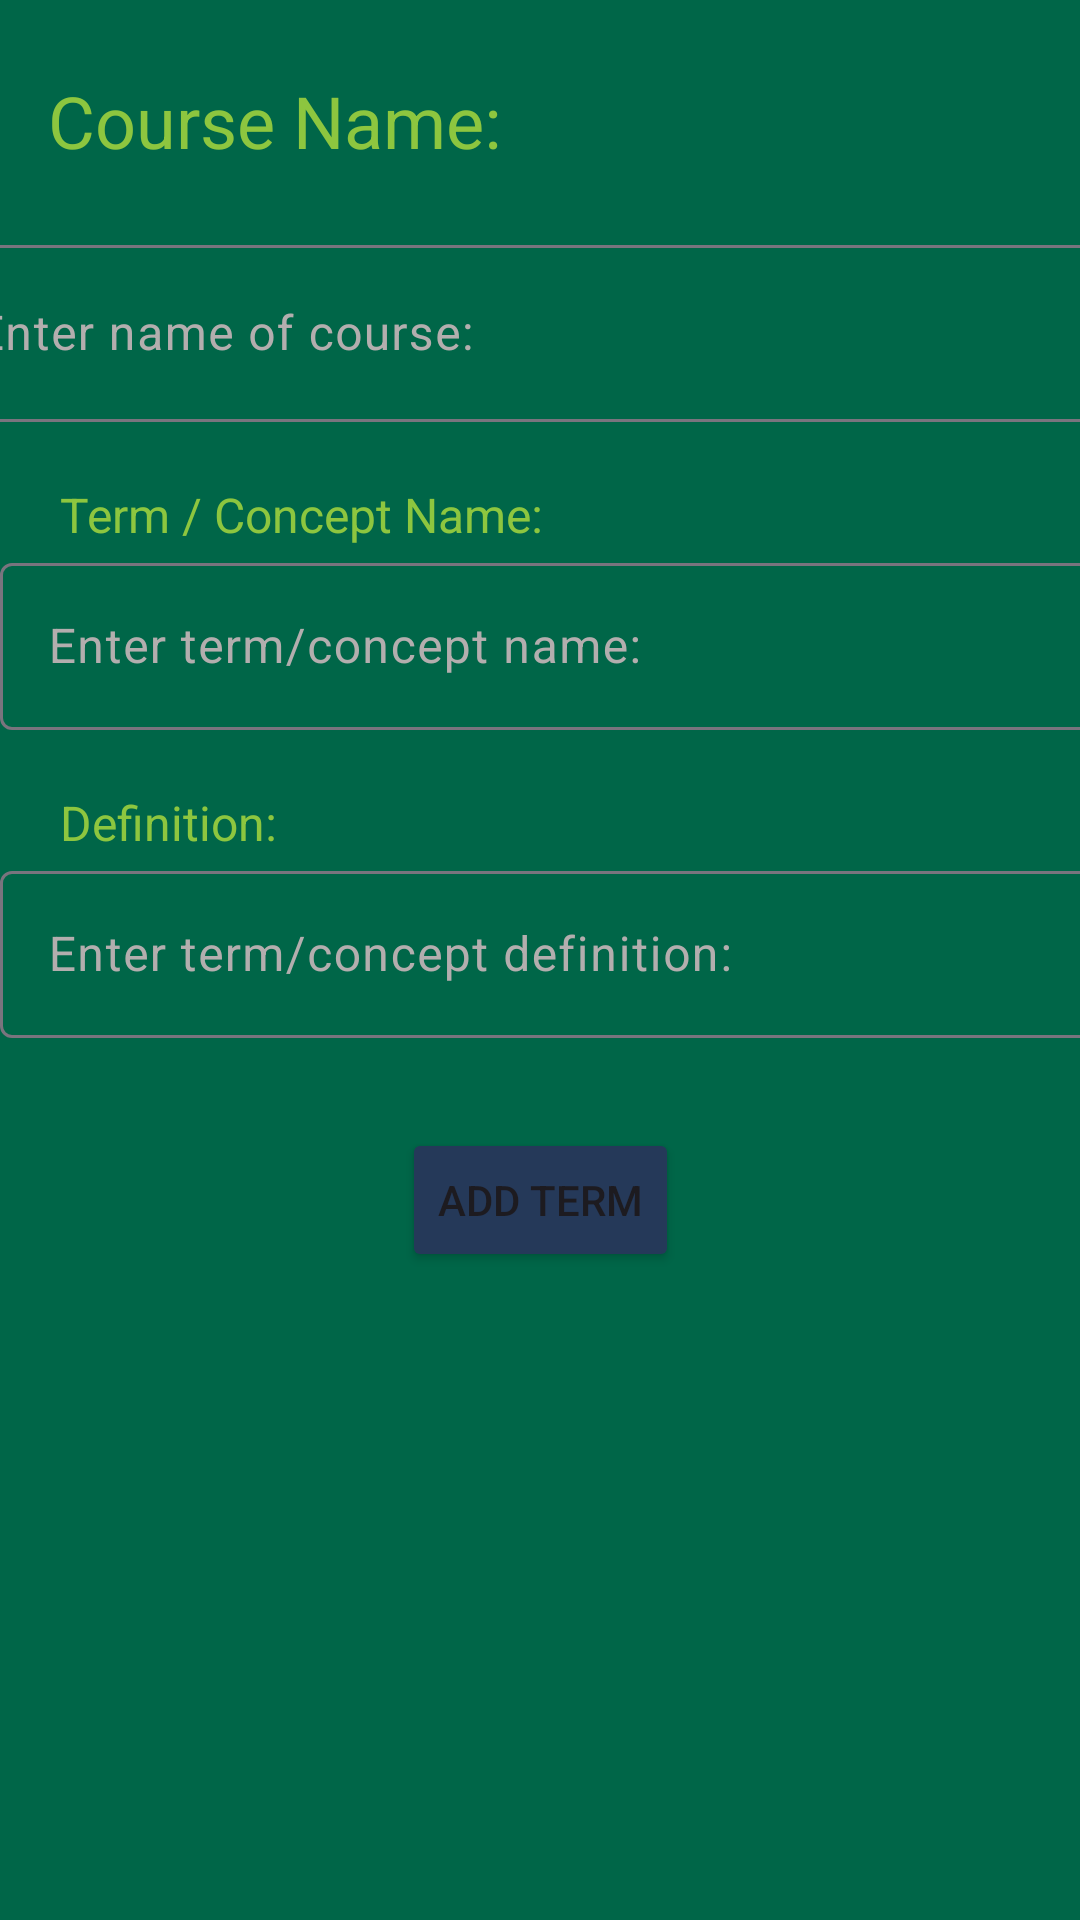

Write the Android layout XML for this screen, with the resource values it uses.
<!-- AndroidManifest.xml: application theme Theme.PocketFlashcards -->
<!-- res/layout/newstudyset.xml -->
<?xml version="1.0" encoding="utf-8"?>
<androidx.constraintlayout.widget.ConstraintLayout xmlns:android="http://schemas.android.com/apk/res/android"
    xmlns:app="http://schemas.android.com/apk/res-auto"
    xmlns:tools="http://schemas.android.com/tools"
    android:layout_width="match_parent"
    android:layout_height="match_parent"
    android:background="#006648">

    <TextView
        android:id="@+id/studySetName"
        android:layout_width="wrap_content"
        android:layout_height="wrap_content"
        android:layout_marginStart="16dp"
        android:layout_marginTop="24dp"
        android:text="Course Name:"
        android:textColor="#8DC63F"
        android:textSize="24sp"
        app:layout_constraintStart_toStartOf="parent"
        app:layout_constraintTop_toTopOf="parent" />

    <com.google.android.material.textfield.TextInputLayout
        android:id="@+id/textInputLayout"
        android:layout_width="409dp"
        android:layout_height="wrap_content"
        android:layout_marginStart="30dp"
        android:layout_marginTop="20dp"
        android:layout_marginEnd="30dp"
        android:textColorHint="#B3AEAE"
        app:layout_constraintEnd_toEndOf="parent"
        app:layout_constraintStart_toStartOf="parent"
        app:layout_constraintTop_toBottomOf="@+id/studySetName">

        <com.google.android.material.textfield.TextInputEditText
            android:id="@+id/courseName"
            android:layout_width="match_parent"
            android:layout_height="59dp"
            android:hint="Enter name of course:"
            android:textColor="#FAF7F7"
            android:textColorHint="@color/white" />
    </com.google.android.material.textfield.TextInputLayout>

    <TextView
        android:id="@+id/termName"
        android:layout_width="wrap_content"
        android:layout_height="wrap_content"
        android:layout_marginStart="20dp"
        android:layout_marginTop="20dp"
        android:text="Term / Concept Name:"
        android:textColor="#8DC63F"
        android:textSize="16sp"
        app:layout_constraintStart_toStartOf="parent"
        app:layout_constraintTop_toBottomOf="@+id/textInputLayout" />

    <com.google.android.material.textfield.TextInputLayout
        android:id="@+id/textInputLayout2"
        android:layout_width="409dp"
        android:layout_height="wrap_content"
        android:textColorHint="#B3AEAE"
        app:layout_constraintStart_toStartOf="parent"
        app:layout_constraintTop_toBottomOf="@+id/termName">

        <com.google.android.material.textfield.TextInputEditText
            android:id="@+id/termInput"
            android:layout_width="match_parent"
            android:layout_height="wrap_content"
            android:hint="Enter term/concept name:"
            android:textColor="#F1EFEF"
            android:textColorHint="#F8F3F3" />
    </com.google.android.material.textfield.TextInputLayout>

    <TextView
        android:id="@+id/definition"
        android:layout_width="wrap_content"
        android:layout_height="wrap_content"
        android:layout_marginStart="20dp"
        android:layout_marginTop="20dp"
        android:text="Definition:"
        android:textColor="#8DC63F"
        android:textSize="16sp"
        app:layout_constraintStart_toStartOf="parent"
        app:layout_constraintTop_toBottomOf="@+id/textInputLayout2" />

    <com.google.android.material.textfield.TextInputLayout
        android:id="@+id/textInputLayout3"
        android:layout_width="409dp"
        android:layout_height="wrap_content"
        android:textColorHint="#B3AEAE"
        app:layout_constraintStart_toStartOf="parent"
        app:layout_constraintTop_toBottomOf="@+id/definition">

        <com.google.android.material.textfield.TextInputEditText
            android:id="@+id/definitionInput"
            android:layout_width="match_parent"
            android:layout_height="wrap_content"
            android:hint="Enter term/concept definition:"
            android:textColor="#F8F2F2" />
    </com.google.android.material.textfield.TextInputLayout>

    <Button
        android:id="@+id/addTerm"
        android:layout_width="wrap_content"
        android:layout_height="wrap_content"
        android:layout_marginTop="30dp"
        android:backgroundTint="#253959"
        android:text="Add Term"
        app:cornerRadius="5sp"
        app:layout_constraintEnd_toEndOf="parent"
        app:layout_constraintStart_toStartOf="parent"
        app:layout_constraintTop_toBottomOf="@+id/textInputLayout3" />

</androidx.constraintlayout.widget.ConstraintLayout>
<!-- resources referenced by this layout -->
<resources>
  <style name="Theme.PocketFlashcards" parent="Base.Theme.PocketFlashcards" />
  <style name="Base.Theme.PocketFlashcards" parent="Theme.Material3.DayNight.NoActionBar">
          
          
      </style>
  <!-- not gathered from this repository: default colours our renderer supplied (Android Studio template values) -->
  <color name="white">#FFFFFFFF</color>
</resources>
